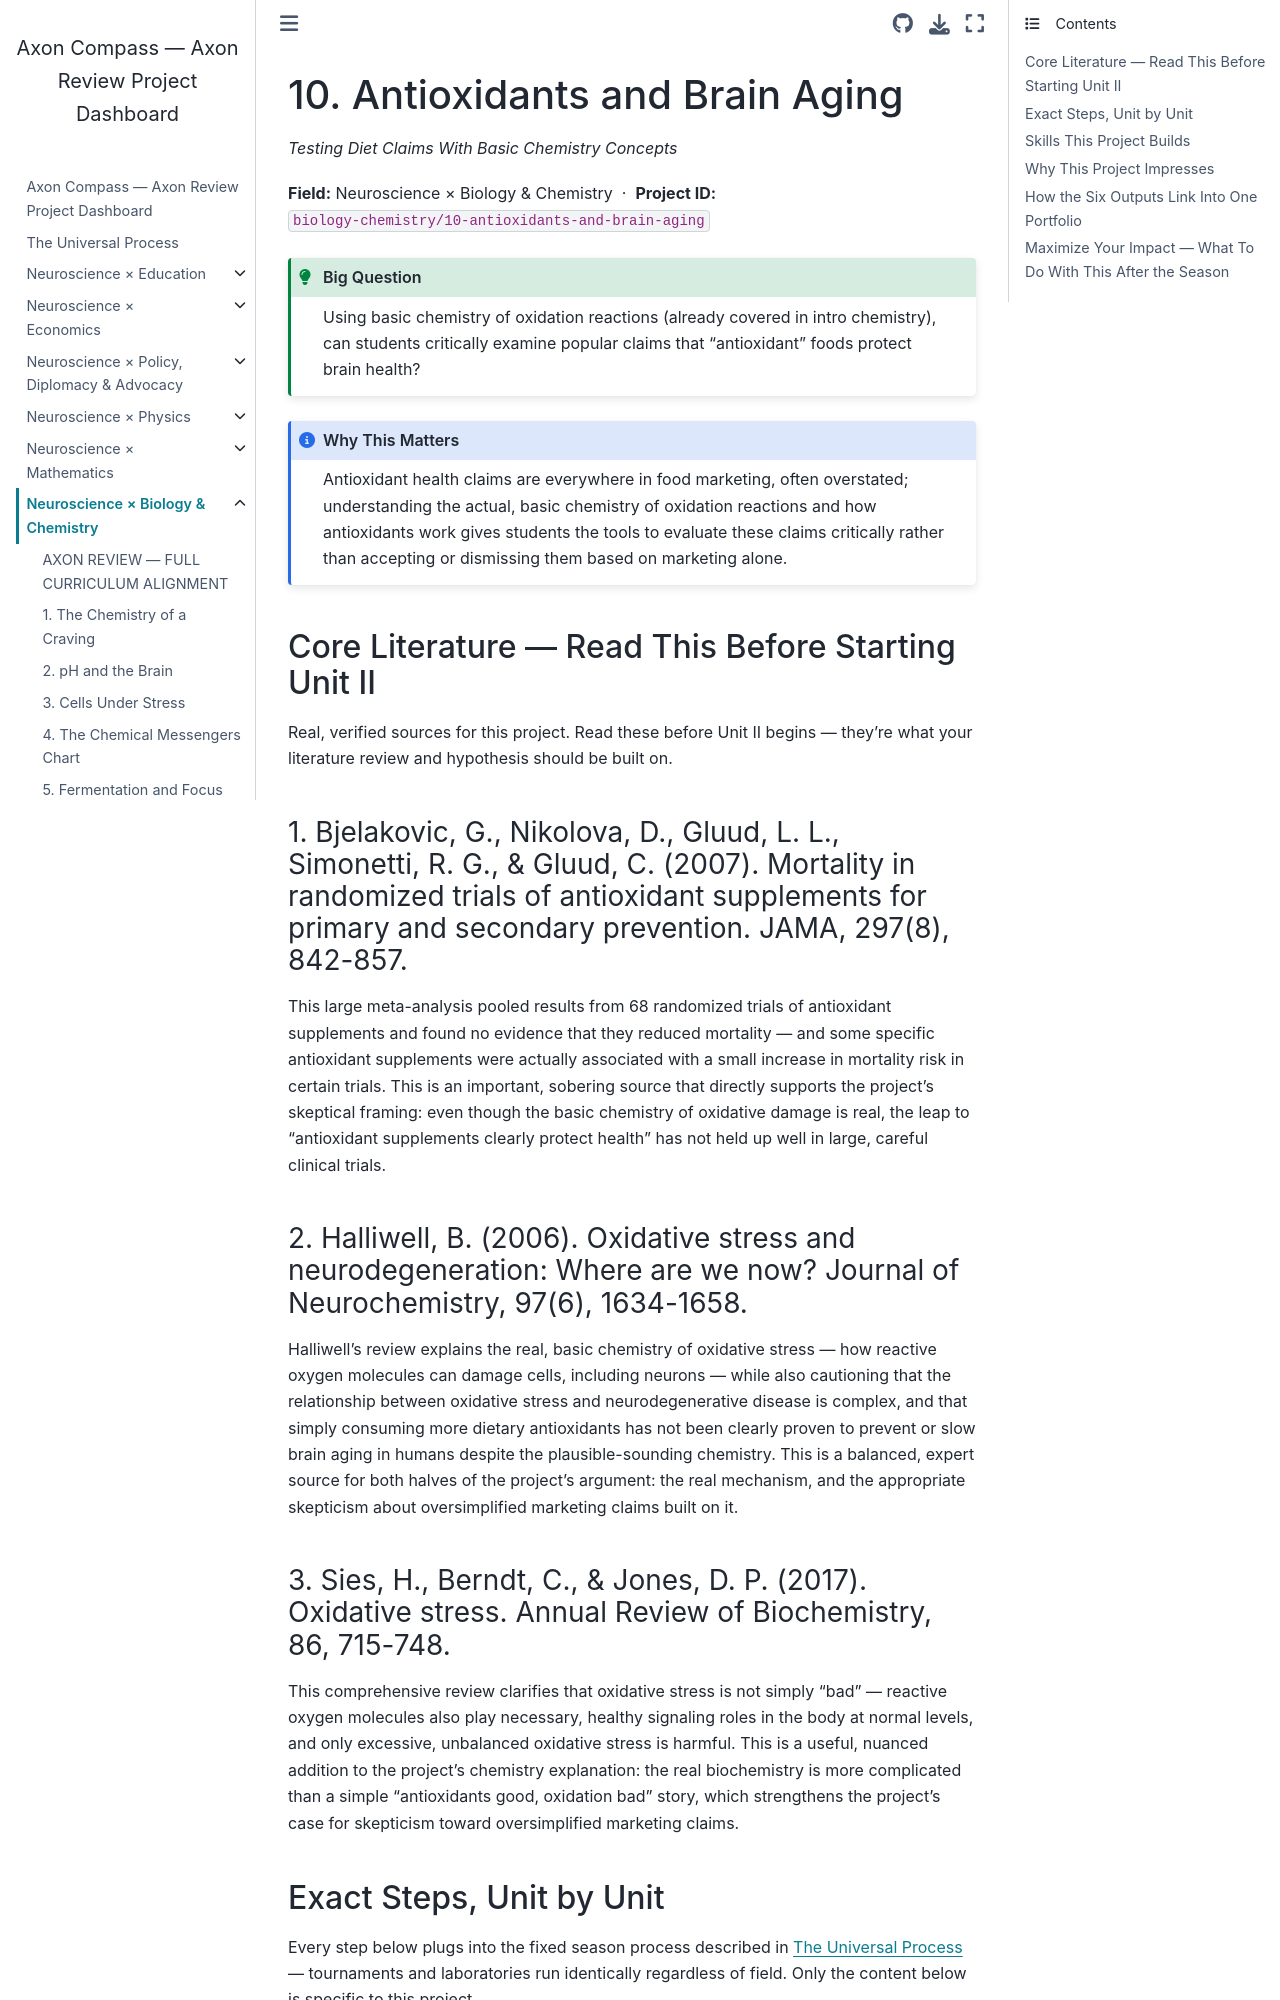

repository: fantina01/axon-compass · page: fields/biology-chemistry/10-antioxidants-and-brain-aging.html · generator: jekyll

# 10. Antioxidants and Brain Aging

*Testing Diet Claims With Basic Chemistry Concepts*

**Field:** Neuroscience × Biology & Chemistry &nbsp;·&nbsp; **Project ID:** `biology-chemistry/10-antioxidants-and-brain-aging`

```{admonition} Big Question
:class: tip
Using basic chemistry of oxidation reactions (already covered in intro chemistry), can students critically examine popular claims that "antioxidant" foods protect brain health?
```

```{admonition} Why This Matters
:class: note
Antioxidant health claims are everywhere in food marketing, often overstated; understanding the actual, basic chemistry of oxidation reactions and how antioxidants work gives students the tools to evaluate these claims critically rather than accepting or dismissing them based on marketing alone.
```

## Core Literature — Read This Before Starting Unit II

Real, verified sources for this project. Read these before Unit II begins — they're what your literature review and hypothesis should be built on.

### 1. Bjelakovic, G., Nikolova, D., Gluud, L. L., Simonetti, R. G., & Gluud, C. (2007). Mortality in randomized trials of antioxidant supplements for primary and secondary prevention. JAMA, 297(8), 842-857.

This large meta-analysis pooled results from 68 randomized trials of antioxidant supplements and found no evidence that they reduced mortality — and some specific antioxidant supplements were actually associated with a small increase in mortality risk in certain trials. This is an important, sobering source that directly supports the project's skeptical framing: even though the basic chemistry of oxidative damage is real, the leap to "antioxidant supplements clearly protect health" has not held up well in large, careful clinical trials.

### 2. Halliwell, B. (2006). Oxidative stress and neurodegeneration: Where are we now? Journal of Neurochemistry, 97(6), 1634-1658.

Halliwell's review explains the real, basic chemistry of oxidative stress — how reactive oxygen molecules can damage cells, including neurons — while also cautioning that the relationship between oxidative stress and neurodegenerative disease is complex, and that simply consuming more dietary antioxidants has not been clearly proven to prevent or slow brain aging in humans despite the plausible-sounding chemistry. This is a balanced, expert source for both halves of the project's argument: the real mechanism, and the appropriate skepticism about oversimplified marketing claims built on it.

### 3. Sies, H., Berndt, C., & Jones, D. P. (2017). Oxidative stress. Annual Review of Biochemistry, 86, 715-748.

This comprehensive review clarifies that oxidative stress is not simply "bad" — reactive oxygen molecules also play necessary, healthy signaling roles in the body at normal levels, and only excessive, unbalanced oxidative stress is harmful. This is a useful, nuanced addition to the project's chemistry explanation: the real biochemistry is more complicated than a simple "antioxidants good, oxidation bad" story, which strengthens the project's case for skepticism toward oversimplified marketing claims.
